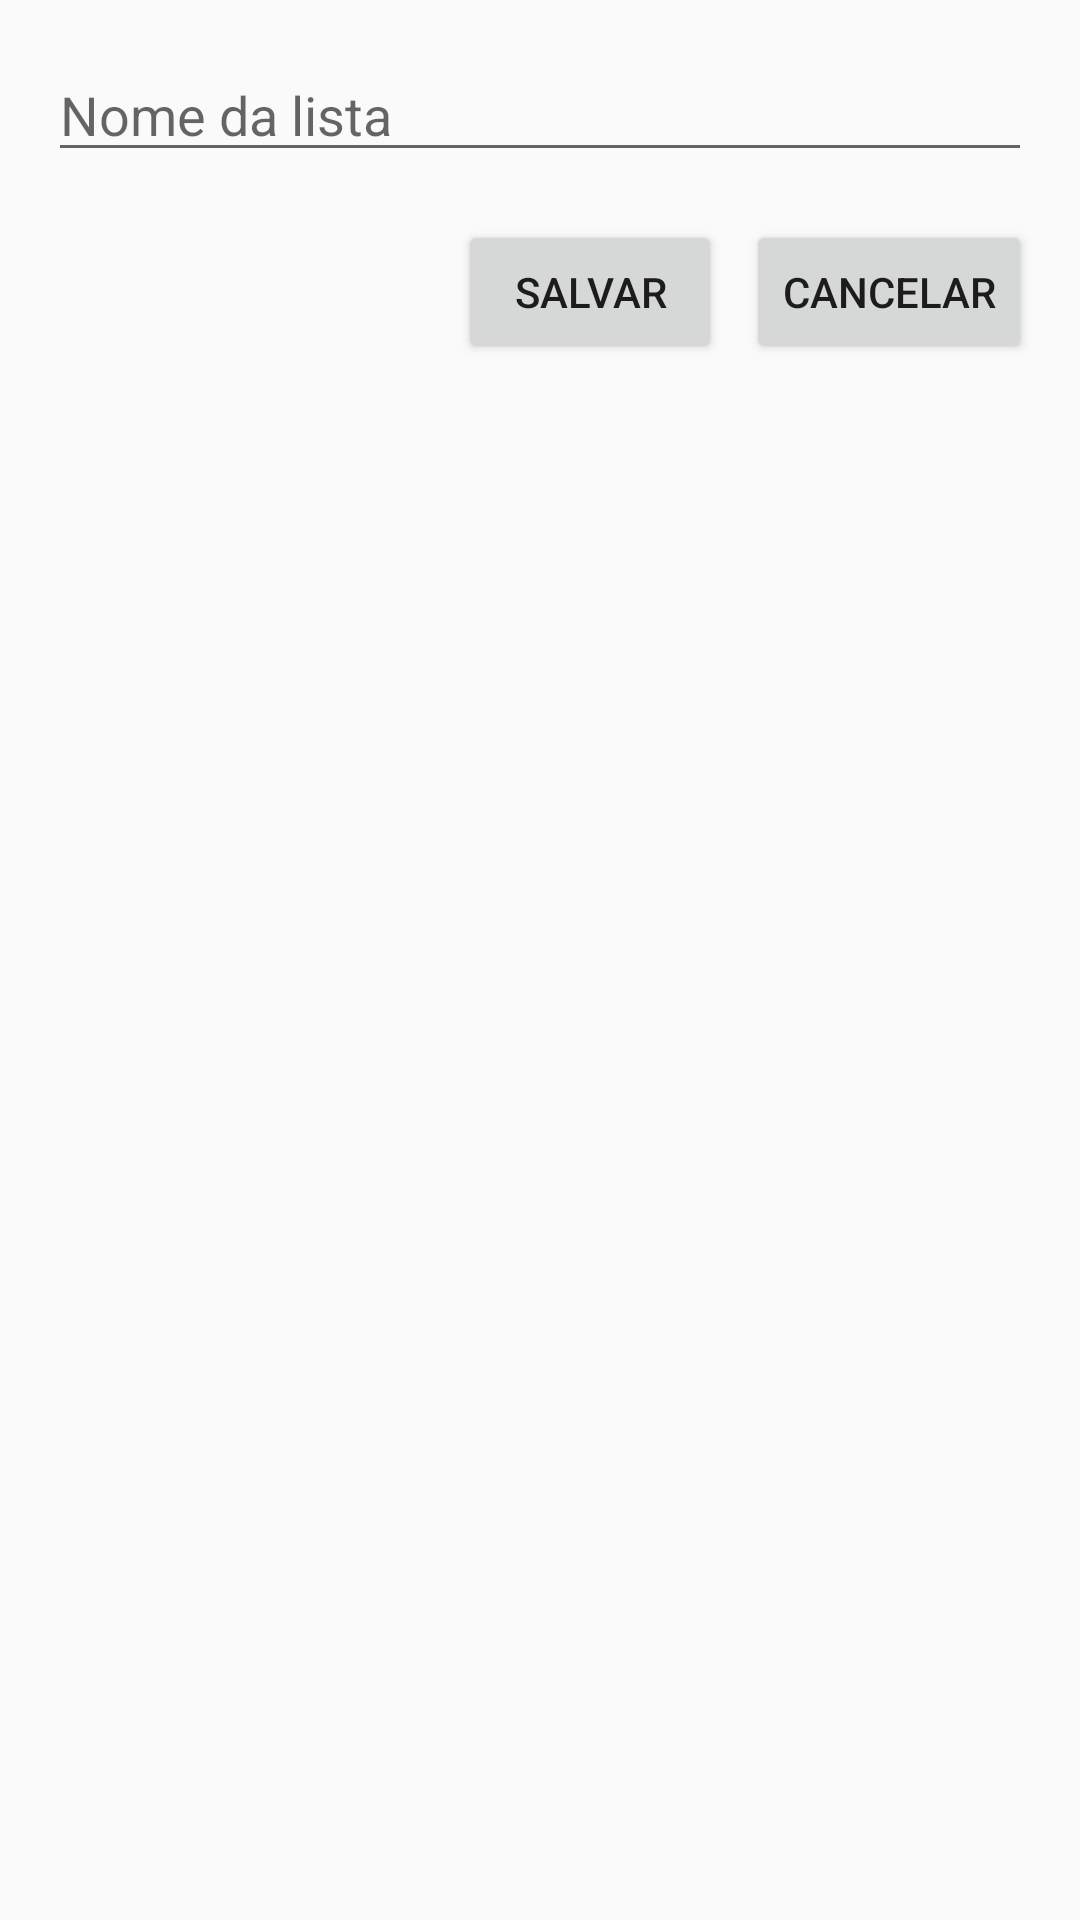

This screen was rendered from an Android layout file. Write that file and the resources it references.
<!-- AndroidManifest.xml: application theme Theme.Todoapp -->
<!-- res/layout/dialog_add_list.xml -->
<LinearLayout xmlns:android="http://schemas.android.com/apk/res/android"
    android:layout_width="match_parent"
    android:layout_height="wrap_content"
    android:orientation="vertical"
    android:padding="16dp">

    <EditText
        android:id="@+id/editTextListName"
        android:layout_width="match_parent"
        android:layout_height="wrap_content"
        android:hint="Nome da lista"
        android:inputType="text" />

    <LinearLayout
        android:layout_width="match_parent"
        android:layout_height="wrap_content"
        android:orientation="horizontal"
        android:gravity="end"
        android:paddingTop="16dp">

        <Button
            android:id="@+id/buttonSave"
            android:layout_width="wrap_content"
            android:layout_height="wrap_content"
            android:text="Salvar" />

        <Button
            android:id="@+id/buttonCancel"
            android:layout_width="wrap_content"
            android:layout_height="wrap_content"
            android:text="Cancelar"
            android:layout_marginStart="8dp" />
    </LinearLayout>
</LinearLayout>
<!-- resources referenced by this layout -->
<resources>
  <style name="Theme.Todoapp" parent="Theme.AppCompat.DayNight.DarkActionBar">
          
          <item name="colorPrimary">@color/purple_500</item>
          <item name="colorPrimaryVariant">@color/purple_700</item>
          <item name="colorOnPrimary">@color/white</item>
          
          <item name="colorSecondary">@color/teal_200</item>
          <item name="colorSecondaryVariant">@color/teal_700</item>
          <item name="colorOnSecondary">@color/black</item>
          
          <item name="android:statusBarColor">?attr/colorPrimaryVariant</item>
      </style>
  <!-- not gathered from this repository: default colours our renderer supplied (Android Studio template values) -->
  <color name="purple_500">#FF6200EE</color>
  <color name="purple_700">#FF3700B3</color>
  <color name="teal_200">#FF03DAC5</color>
  <color name="teal_700">#FF018786</color>
  <color name="black">#FF000000</color>
  <color name="white">#FFFFFFFF</color>
</resources>
